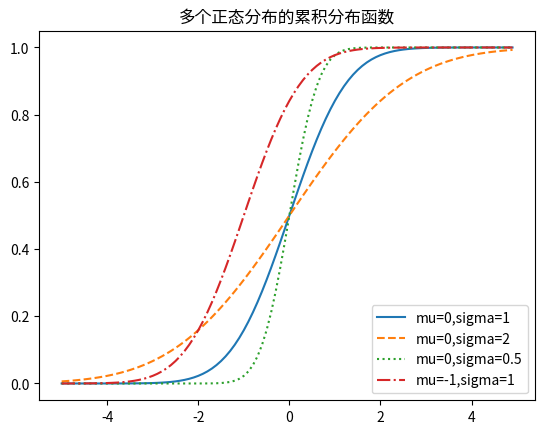

Python code for this plot:
# -*- coding:utf-8 -*-
"""
@project = 0523-1
@file = 6_2
@author = Liangjisheng
@create_time = 2018/5/23 0023 上午 9:46
"""
# 正态分布
import math
from matplotlib import pyplot as plt

def normal_pdf(x, mu=0, sigma=1):
    sqrt_two_pi = math.sqrt(2 * math.pi)
    return (math.exp(-(x - mu) ** 2 / 2 / sigma ** 2) / (sqrt_two_pi * sigma))

xs = [x / 10.0 for x in range(-50, 50)]
plt.plot(xs, [normal_pdf(x, sigma=1) for x in xs], '-', label='mu=0, sigma=1')
plt.plot(xs, [normal_pdf(x, sigma=2) for x in xs], '--', label='mu=0, sigma=2')
plt.plot(xs, [normal_pdf(x, sigma=0.5) for x in xs], ':', label='mu=0, sigma=0.5')
plt.plot(xs, [normal_pdf(x, mu=-1) for x in xs], '-.', label='mu=-1, sigma=1')
plt.legend()
plt.title("多个正态分布的概率密度函数")
plt.show()

# 标准正态分布的累积分布函数无法用“基本”的解析形式表示
# 但在Python中可以用函数math.erf描述
def normal_cdf(x, mu=0, sigma=1):
    return (1 + math.erf((x - mu) / math.sqrt(2) / sigma)) / 2

# 我们再绘出一系列概率累积分布函数
plt.clf()
plt.plot(xs, [normal_cdf(x, sigma=1) for x in xs], '-', label='mu=0,sigma=1')
plt.plot(xs, [normal_cdf(x, sigma=2) for x in xs], '--', label='mu=0,sigma=2')
plt.plot(xs, [normal_cdf(x, sigma=0.5) for x in xs], ':', label='mu=0,sigma=0.5')
plt.plot(xs, [normal_cdf(x, mu=-1) for x in xs], '-.', label='mu=-1,sigma=1')
plt.legend(loc=4)  # 底部右边
plt.title("多个正态分布的累积分布函数")
plt.show()
